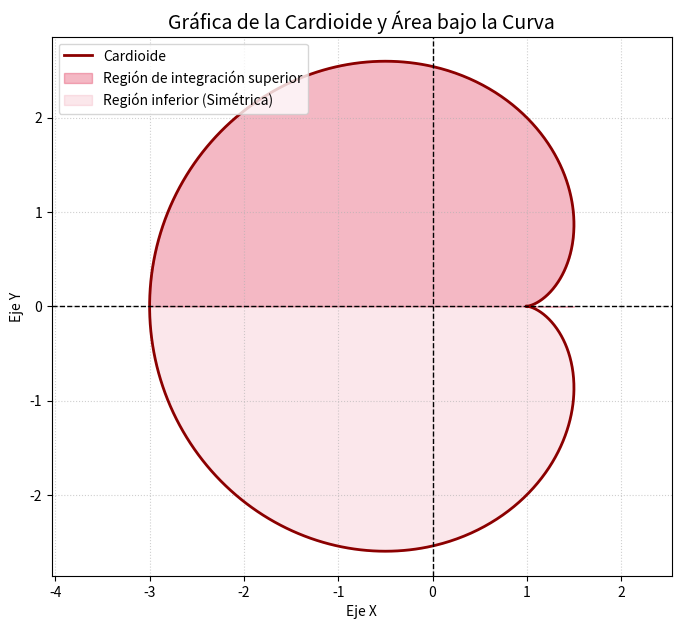

This chart was generated by the following Python code:
import numpy as np
import matplotlib.pyplot as plt
import sympy as sp

# Definimos las variables simbólicas (asumiendo a = 1 para el cálculo)
t = sp.Symbol('t')
a = 1 

# Ecuaciones paramétricas de la cardioide
x = a * (2 * sp.cos(t) - sp.cos(2 * t))
y = a * (2 * sp.sin(t) - sp.sin(2 * t))

# Derivada de x respecto a t
dx_dt = sp.diff(x, t)

# Planteamos la integral del área (multiplicada por 2 por simetría de 0 a pi)
# Fórmula: A = 2 * integral( y * dx/dt ) dt de 0 a pi
funcion_a_integrar = y * dx_dt
area_calculada = 2 * sp.integrate(funcion_a_integrar, (t, 0, sp.pi))

print(f"--- RESULTADO DEL CÁLCULO ---")
print(f"El área exacta calculada por Python (para a=1) es: {area_calculada}")
print(f"Nota: Como dejamos 'a' como 1, el resultado general es {area_calculada / sp.pi}*pi*a^2, es decir, 6*pi*a^2.\n")

t_num = np.linspace(0, 2 * np.pi, 1000)

# Ecuaciones en formato numérico (NumPy)
x_num = a * (2 * np.cos(t_num) - np.cos(2 * t_num))
y_num = a * (2 * np.sin(t_num) - np.sin(2 * t_num))

# Crear la figura
plt.figure(figsize=(8, 7))
plt.plot(x_num, y_num, color='darkred', linewidth=2, label='Cardioide')

# Sombrear la región entre la curva y el eje X (para visualizar la integración)
plt.fill_between(x_num, y_num, where=(t_num <= np.pi), color='crimson', alpha=0.3, label='Región de integración superior')
plt.fill_between(x_num, y_num, where=(t_num > np.pi), color='crimson', alpha=0.1, label='Región inferior (Simétrica)')

# Configuraciones de la gráfica
plt.axhline(0, color='black', linewidth=1, linestyle='--')
plt.axvline(0, color='black', linewidth=1, linestyle='--')
plt.title('Gráfica de la Cardioide y Área bajo la Curva', fontsize=14)
plt.xlabel('Eje X')
plt.ylabel('Eje Y')
plt.axis('equal') # Importante para que no se deforme la figura
plt.grid(True, linestyle=':', alpha=0.6)
plt.legend()

# Mostrar la gráfica
plt.savefig('grafica_cardioide.png', dpi=300)
#La grafica se guarda en el mismo directorio del script con el nombre 'grafica_cardioide.png'. Puedes abrirla con cualquier visor de imágenes.}
print("¡Gráfica guardada con éxito como 'grafica_cardioide.png'!")
